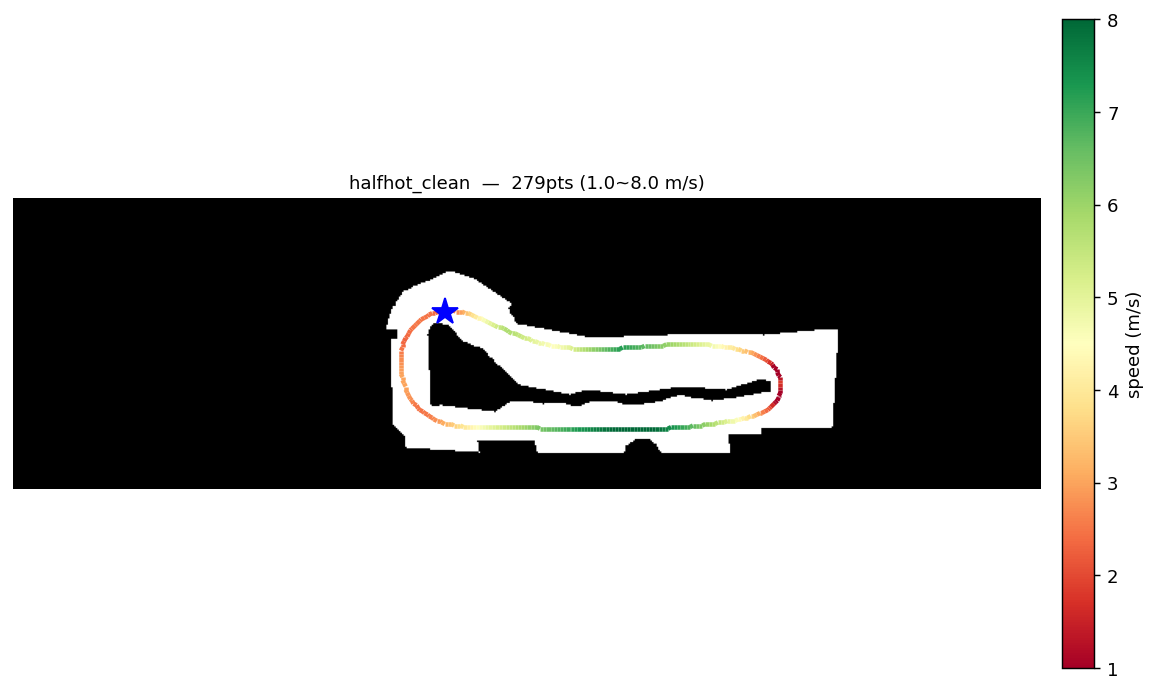

The data file committed next to this chart (first rows):
x, y, speed
0.8099, 3.619, 2.232
0.7148, 3.605, 2.292
0.6201, 3.584, 2.346
0.5263, 3.557, 2.391
0.4337, 3.523, 2.438
0.3428, 3.484, 2.476
0.2539, 3.439, 2.502
0.1675, 3.388, 2.518
0.0839, 3.332, 2.524
0.0035, 3.271, 2.52
-0.0732, 3.206, 2.506
-0.1459, 3.135, 2.484
-0.2142, 3.061, 2.454
-0.2776, 2.982, 2.417
-0.3359, 2.899, 2.379
-0.3885, 2.812, 2.343
-0.4351, 2.722, 2.306
-0.4754, 2.629, 2.346
-0.5093, 2.532, 2.416
-0.5369, 2.433, 2.498
-0.5586, 2.332, 2.575
-0.5743, 2.229, 2.65
-0.5843, 2.125, 2.731
-0.5887, 2.02, 2.801
-0.5876, 1.914, 2.86
-0.5814, 1.808, 2.918
-0.5700, 1.702, 2.965
-0.5536, 1.596, 2.998
-0.5325, 1.492, 3.017
-0.5068, 1.388, 3.022
-0.4766, 1.287, 3.012
-0.4420, 1.187, 2.986
-0.4033, 1.09, 2.944
-0.3607, 0.9957, 2.885
-0.3141, 0.9047, 2.819
-0.2640, 0.8172, 2.739
-0.2102, 0.7338, 2.641
-0.1532, 0.6547, 2.545
-0.0929, 0.5803, 2.485
-0.0296, 0.5108, 2.467
0.0368, 0.4460, 2.467
0.1059, 0.3856, 2.482
0.1778, 0.3296, 2.513
0.2524, 0.2778, 2.557
0.3295, 0.2299, 2.611
0.4090, 0.1860, 2.686
0.4908, 0.1457, 2.773
0.5749, 0.1090, 2.865
0.6610, 0.0757, 2.983
0.7491, 0.0456, 3.101
0.8391, 0.0185, 3.235
0.9309, -0.0056, 3.375
1.024, -0.0270, 3.514
1.119, -0.0458, 3.649
1.216, -0.0622, 3.781
1.314, -0.0763, 3.909
1.413, -0.0883, 4.035
1.513, -0.0983, 4.158
1.614, -0.1066, 4.278
1.716, -0.1132, 4.396
... 219 more rows
